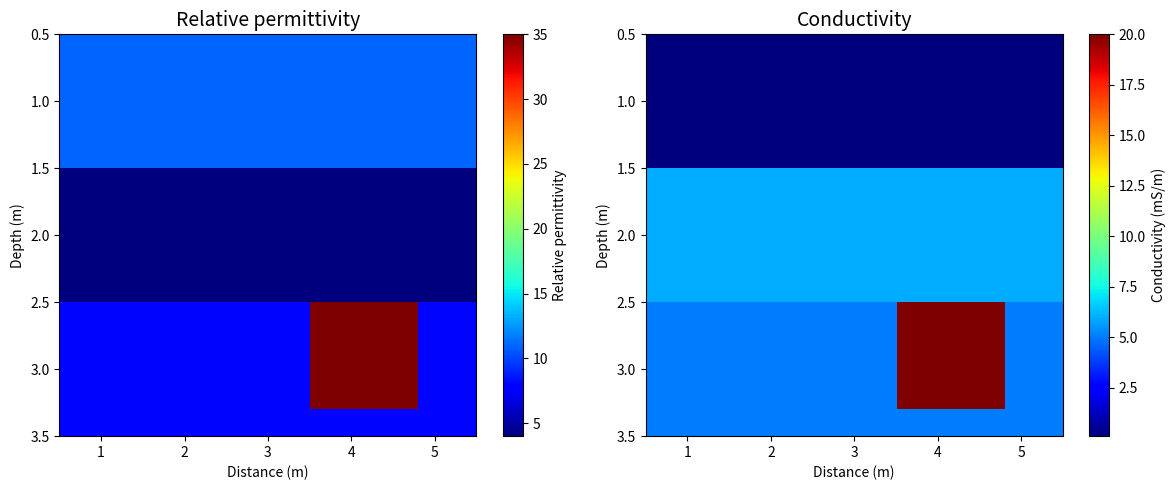

Generate this figure with matplotlib:
# =============================================================================
# RFDFWI - Full-Waveform Inversion (FWI) of GPR Data  |  By Mrinal
#
# This code is a Python implementation for Full-Waveform Inversion (FWI)
# of Ground Penetrating Radar (GPR) data. FWI is a geophysical imaging
# technique used to reconstruct subsurface properties (electromagnetic
# permittivity and conductivity) by iteratively comparing modelled and
# observed data.
#
# References:
#   Layek, M. K., & Sengupta, P. (2021). An Improved and Novel Approach
#   for Frequency Domain Forward Modeling of GPR Data Using the Finite
#   Difference Staggered Grid Technique. Pure Appl. Geophys., 178, 959-972.
#   https://doi.org/10.1007/s00024-021-02685-3
#
# Copyright (c) Mrinal Kanti Layek
# =============================================================================
"""
Build the synthetic layered model from Layek & Sengupta (2021), Section 3.2.1,
Figures 5-7.

Model description (from the paper):
------------------------------------
A 10 m x 10 m subsurface model (but the FD grid is 120 x 80 cells at
dh = 0.05 m = 6.0 m x 4.0 m total, with 10-cell PML on each side giving
100 x 60 interior cells = 5.0 m x 3.0 m physical interior domain).

Three sedimentary layers with a clay lens/patch in the lowermost layer:

  Layer 1 (Silty soil):
      epsr = 11.0, sigma = 0.1 mS/m (0.1e-3 S/m)
      Extends from surface to ~1.0 m depth (interior rows 0-19)

  Layer 2 (Dry sandy soil):
      epsr = 4.0, sigma = 6.0 mS/m (6.0e-3 S/m)
      Extends from ~1.0 m to ~2.0 m depth (interior rows 20-39)

  Layer 3 (Dry clay):
      epsr = 8.0, sigma = 5.0 mS/m (5.0e-3 S/m)
      Extends from ~2.0 m depth to bottom (interior rows 40-59)

  Clay lens/patch (in lower-right of Layer 3):
      epsr = 35.0, sigma = 20.0 mS/m (20.0e-3 S/m)
      Located approximately at interior rows 40-55, cols 60-85
      (depth ~2.5-3.25 m, horizontal ~3.5-4.75 m in interior coordinates)

The clay lens causes greater attenuation than the overlying layers, visible
as a low/nil amplitude region in the wavefield (Fig. 6) and dipping events
in the shot gather (Fig. 7).

Note: The "10 m x 10 m" mentioned in the paper text appears to be a
rounded description; the actual FD grid is 120 x 80 at dh=0.05 m.
"""
from __future__ import annotations

import numpy as np


def build_layered_layek2021_model(
    nx: int,
    nz: int,
    npml: int,
    dh: float,
    *,
    # Layer 1 - Silty soil (top)
    epsr_layer1: float = 11.0,
    sigma_layer1: float = 0.1e-3,
    # Layer 2 - Dry sandy soil
    epsr_layer2: float = 4.0,
    sigma_layer2: float = 6.0e-3,
    # Layer 3 - Dry clay (bottom)
    epsr_layer3: float = 8.0,
    sigma_layer3: float = 5.0e-3,
    # Clay lens/patch inside Layer 3
    epsr_clay_lens: float = 35.0,
    sigma_clay_lens: float = 20.0e-3,
) -> tuple[np.ndarray, np.ndarray]:
    """
    Build the Layek & Sengupta (2021) synthetic layered model.

    Parameters
    ----------
    nx, nz : int
        Full grid dimensions (including PML).
    npml : int
        Number of PML cells on each side.
    dh : float
        Grid spacing [m].
    epsr_layer1, sigma_layer1 : float
        Silty soil (top layer) properties.
    epsr_layer2, sigma_layer2 : float
        Dry sandy soil (middle layer) properties.
    epsr_layer3, sigma_layer3 : float
        Dry clay (bottom layer) properties.
    epsr_clay_lens, sigma_clay_lens : float
        Clay lens/patch anomaly properties.

    Returns
    -------
    epsr_2d : ndarray, shape (nz, nx)
        Relative permittivity model.
    sigma_2d : ndarray, shape (nz, nx)
        Conductivity model [S/m].
    """
    epsr_2d = np.ones((nz, nx), dtype=np.float64)
    sigma_2d = np.zeros((nz, nx), dtype=np.float64)

    # Interior domain indices
    # Interior spans from npml to (nz - npml) in z and npml to (nx - npml) in x
    iz_int_start = npml          # first interior row
    ix_int_start = npml          # first interior col
    nz_int = nz - 2 * npml      # number of interior rows (60 for 80-20)
    nx_int = nx - 2 * npml      # number of interior cols (100 for 120-20)

    # Layer boundaries in interior cells (0-indexed within interior)
    # Layer 1: rows 0-19  (1.0 m / 0.05 m = 20 cells)
    # Layer 2: rows 20-39 (1.0 m thick = 20 cells)
    # Layer 3: rows 40-59 (remaining to bottom)
    layer1_thickness_cells = 20  # 1.0 m at dh=0.05 m
    layer2_thickness_cells = 20  # 1.0 m at dh=0.05 m

    # Convert interior row indices to full-grid indices
    iz_layer1_end = iz_int_start + layer1_thickness_cells  # row where layer 2 starts
    iz_layer2_end = iz_layer1_end + layer2_thickness_cells  # row where layer 3 starts

    # ---- Fill interior + side/bottom PML with Layer 1 ----
    # Top PML (iz < npml) stays as air: epsr=1, sigma=0  (air half-space above
    # the ground surface).  This creates the air-ground interface at iz=npml,
    # which generates air waves, head waves and surface waves — essential for
    # realistic GPR shot gathers.
    epsr_2d[iz_int_start:, :] = epsr_layer1
    sigma_2d[iz_int_start:, :] = sigma_layer1

    # ---- Layer 2: Dry sandy soil ----
    epsr_2d[iz_layer1_end:iz_layer2_end, :] = epsr_layer2
    sigma_2d[iz_layer1_end:iz_layer2_end, :] = sigma_layer2

    # ---- Layer 3: Dry clay (from layer2_end to bottom) ----
    epsr_2d[iz_layer2_end:, :] = epsr_layer3
    sigma_2d[iz_layer2_end:, :] = sigma_layer3

    # ---- Clay lens/patch in Layer 3 (lower-right portion) ----
    # From Figure 5: the clay patch is roughly in the right-centre to
    # lower-right of the model. Estimating from the colormap:
    #   Interior rows ~40-55 (depth 2.0-2.75 m from interior top)
    #   Interior cols ~60-85 (horizontal 3.0-4.25 m from interior left)
    # In full-grid coords: rows (npml+40) to (npml+55), cols (npml+60) to (npml+85)
    iz_lens_start = iz_int_start + 40   # depth start of clay lens (interior row 40)
    iz_lens_end = iz_int_start + 56     # depth end (interior row 55, inclusive)
    ix_lens_start = ix_int_start + 60   # horizontal start (interior col 60)
    ix_lens_end = ix_int_start + 86     # horizontal end (interior col 85, inclusive)

    # Clip to grid bounds
    iz_lens_end = min(iz_lens_end, nz)
    ix_lens_end = min(ix_lens_end, nx)

    epsr_2d[iz_lens_start:iz_lens_end, ix_lens_start:ix_lens_end] = epsr_clay_lens
    sigma_2d[iz_lens_start:iz_lens_end, ix_lens_start:ix_lens_end] = sigma_clay_lens

    return epsr_2d, sigma_2d


def print_model_summary(
    nx: int, nz: int, npml: int, dh: float,
) -> None:
    """Print a summary of the Layek 2021 layered model geometry."""
    nz_int = nz - 2 * npml
    nx_int = nx - 2 * npml
    print("=" * 65)
    print("Layek & Sengupta (2021) - Synthetic Layered Model (Sec. 3.2.1)")
    print("=" * 65)
    print(f"  Full grid      : {nx} x {nz}  (dh = {dh} m)")
    print(f"  PML            : {npml} cells per side")
    print(f"  Interior grid  : {nx_int} x {nz_int}  "
          f"= {nx_int*dh:.1f} m x {nz_int*dh:.1f} m")
    print(f"  Layer 1 (silty soil)  : z = 0 - 1.0 m   "
          f"epsr=11.0, sigma=0.1 mS/m")
    print(f"  Layer 2 (dry sand)    : z = 1.0 - 2.0 m  "
          f"epsr=4.0,  sigma=6.0 mS/m")
    print(f"  Layer 3 (dry clay)    : z = 2.0 - 3.0 m  "
          f"epsr=8.0,  sigma=5.0 mS/m")
    print(f"  Clay lens/patch       : z ~ 2.0-2.8 m, x ~ 3.0-4.3 m  "
          f"epsr=35.0, sigma=20.0 mS/m")
    print("=" * 65)


# ---------------------------------------------------------------------------
# Standalone test
# ---------------------------------------------------------------------------
if __name__ == "__main__":
    import matplotlib
    matplotlib.use("Agg")
    import matplotlib.pyplot as plt

    _nx, _nz, _npml, _dh = 120, 80, 10, 0.05
    print_model_summary(_nx, _nz, _npml, _dh)

    epsr, sigma = build_layered_layek2021_model(_nx, _nz, _npml, _dh)
    print(f"  epsr  range: [{epsr.min():.1f}, {epsr.max():.1f}]")
    print(f"  sigma range: [{sigma.min():.4f}, {sigma.max():.4f}] S/m")

    # Interior extent for axis labels
    x_ext = [_npml * _dh, (_nx - _npml) * _dh]
    z_ext = [_npml * _dh, (_nz - _npml) * _dh]

    fig, axes = plt.subplots(1, 2, figsize=(12, 5))

    im0 = axes[0].imshow(
        epsr[_npml:_nz - _npml, _npml:_nx - _npml],
        extent=[x_ext[0], x_ext[1], z_ext[1], z_ext[0]],
        aspect="auto", cmap="jet",
    )
    axes[0].set_title("Relative permittivity", fontsize=14)
    axes[0].set_xlabel("Distance (m)")
    axes[0].set_ylabel("Depth (m)")
    fig.colorbar(im0, ax=axes[0], label="Relative permittivity")

    im1 = axes[1].imshow(
        sigma[_npml:_nz - _npml, _npml:_nx - _npml] * 1e3,
        extent=[x_ext[0], x_ext[1], z_ext[1], z_ext[0]],
        aspect="auto", cmap="jet",
    )
    axes[1].set_title("Conductivity", fontsize=14)
    axes[1].set_xlabel("Distance (m)")
    axes[1].set_ylabel("Depth (m)")
    fig.colorbar(im1, ax=axes[1], label="Conductivity (mS/m)")

    fig.tight_layout()
    fig.savefig("layek2021_model_test.png", dpi=150)
    print("  Saved test figure: layek2021_model_test.png")
